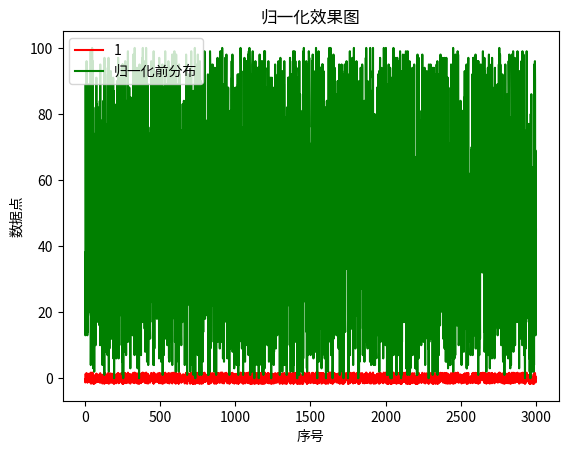

Write the Python code that produced this figure.
import math,random
import matplotlib.pyplot as plt

def draw_before(data):
    sum1=sum(data)
    len1=len(data)
    av=sum1/len1
    fc=0
    for i in range(0,len1):
        fc=fc+(data[i]-av)**2
    fc=fc/len1
    y=[]
    x=[]
    for i in range(1,3001):
        x.append(i)

    for i in range(0,len1):
        y.append((data[i]-av)/math.sqrt(fc))
    plt.plot(x,y,label='1',color='r')
    plt.plot(x,data,label='归一化前分布',color='g')
    plt.title('归一化效果图')
    plt.xlabel('序号')
    plt.ylabel('数据点')
    plt.legend()
    plt.show()

if __name__=="__main__":
    draw_before([random.randint(0,100) for _ in range(3000)])